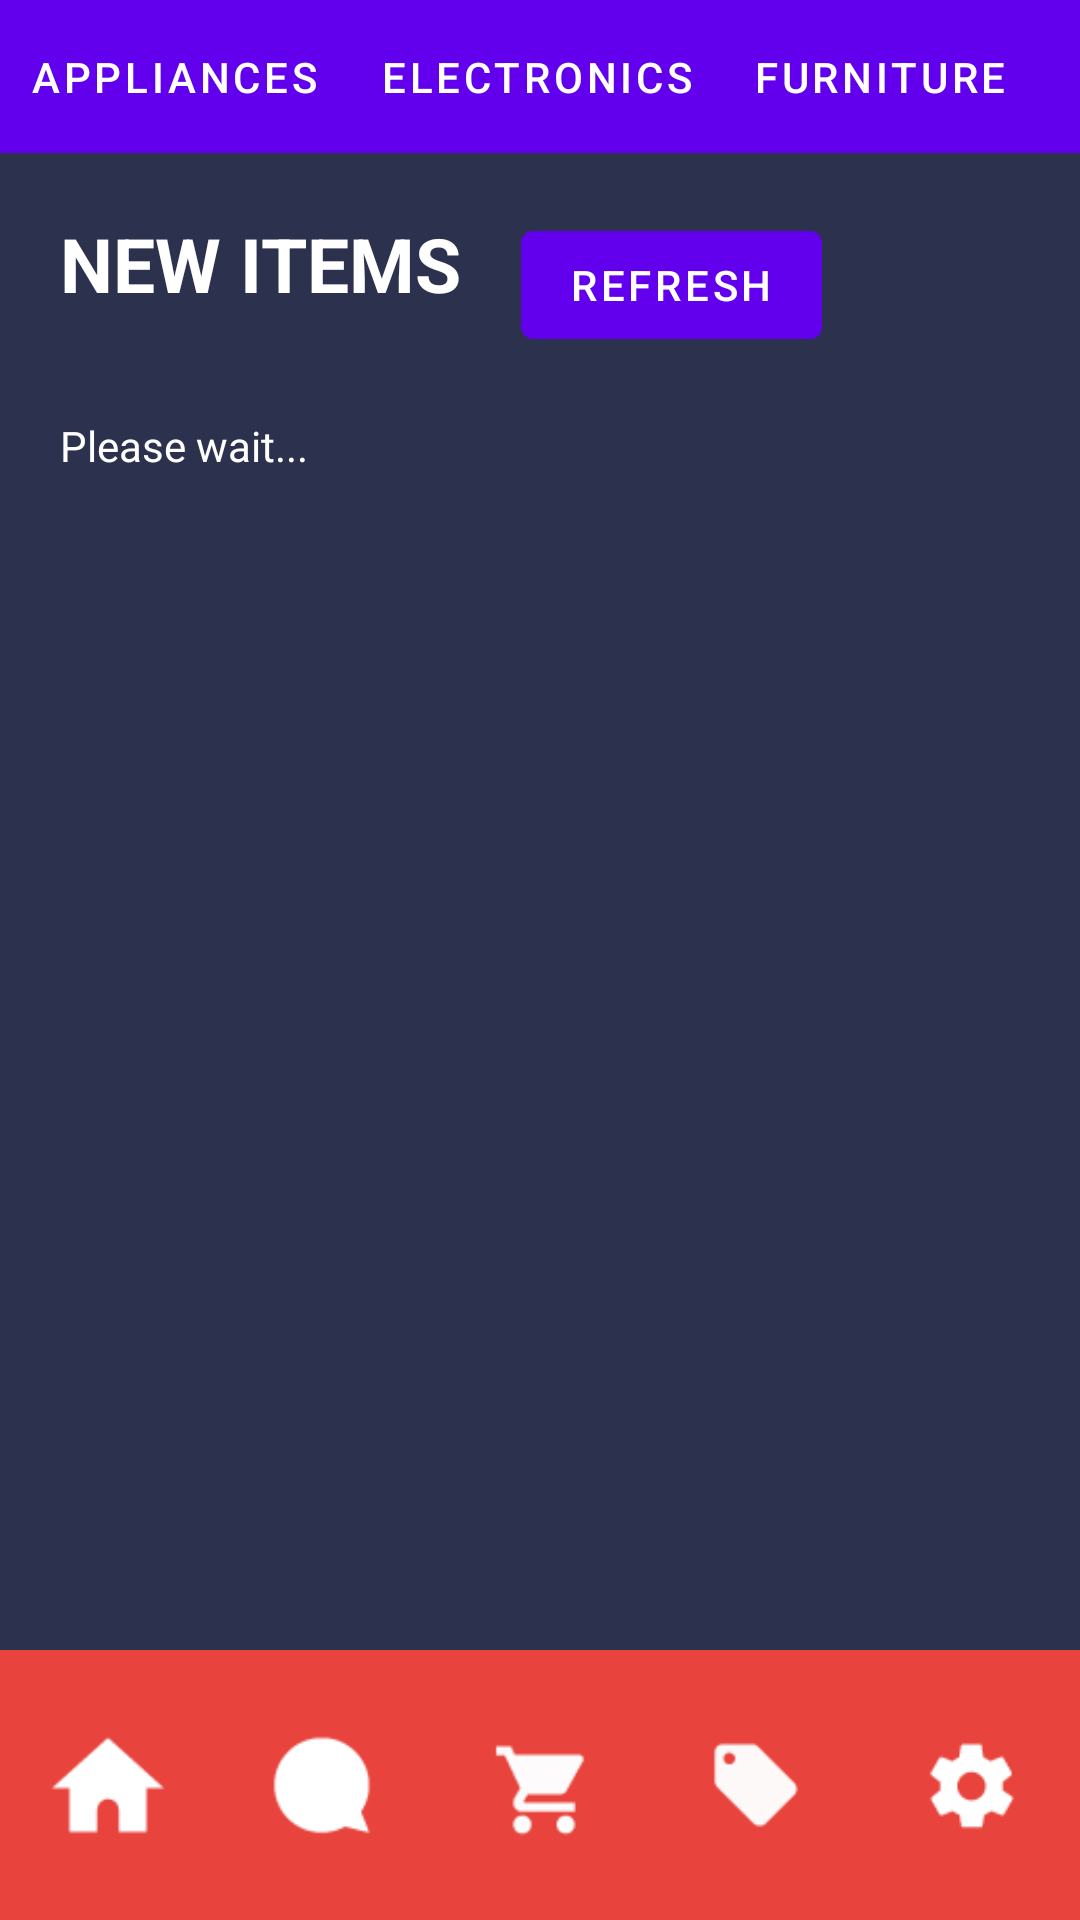

Layout XML and referenced resources for this Android screen:
<!-- AndroidManifest.xml: fallback theme Theme.MaterialComponents.DayNight.NoActionBar -->
<!-- res/layout/content_main.xml -->
<?xml version="1.0" encoding="utf-8"?>
<RelativeLayout xmlns:android="http://schemas.android.com/apk/res/android"
    xmlns:app="http://schemas.android.com/apk/res-auto"
    xmlns:tools="http://schemas.android.com/tools"
    android:layout_width="match_parent"
    android:layout_height="match_parent"
    app:layout_behavior="@string/appbar_scrolling_view_behavior"
    android:background="@color/primary_dark"
    tools:context=".MainActivity"
    tools:showIn="@layout/activity_main"
    android:id="@+id/activity_main_container">

    <HorizontalScrollView
        android:layout_width="wrap_content"
        android:layout_height="wrap_content"
        android:id="@+id/horizontalScrollView2"
        android:scrollbars="none"
        android:layout_marginBottom="20dp">

        <LinearLayout android:id="@+id/LinearLayout02" android:layout_height="wrap_content" android:layout_width="match_parent"
            android:layout_marginBottom="0dp">
            <Button
                android:id="@+id/btn_appliances"
                android:text="Appliances"
                android:layout_width="fill_parent"
                android:layout_weight="2"
                android:layout_height="wrap_content"
                android:background="@color/pink"
                android:textColor="@color/white"
                android:padding="10dp" />
            <Button
                android:id="@+id/btn_electronics"
                android:text="Electronics"
                android:layout_width="fill_parent"
                android:layout_weight="2"
                android:layout_height="wrap_content"
                android:background="@color/pink"
                android:textColor="@color/white"
                android:padding="10dp" />
            <Button
                android:id="@+id/btn_furniture"
                android:text="Furniture"
                android:layout_width="fill_parent"
                android:layout_weight="2"
                android:layout_height="wrap_content"
                android:background="@color/pink"
                android:textColor="@color/white"
                android:padding="10dp" />

            <Button
                android:id="@+id/btn_books"
                android:text="Books"
                android:layout_width="fill_parent"
                android:layout_weight="2"
                android:layout_height="wrap_content"
                android:background="@color/pink"
                android:textColor="@color/white"
                android:layout_alignParentTop="true"
                android:layout_alignParentRight="true"
                android:layout_alignParentEnd="true"
                android:padding="10dp" />

            <Button
                android:id="@+id/btn_services"
                android:text="Services"
                android:layout_width="fill_parent"
                android:layout_weight="2"
                android:layout_height="wrap_content"
                android:background="@color/pink"
                android:textColor="@color/white"
                android:layout_alignParentTop="true"
                android:layout_alignParentRight="true"
                android:layout_alignParentEnd="true"
                android:padding="10dp" />

            <Button
                android:id="@+id/button2"
                android:text="Other"
                android:layout_width="fill_parent"
                android:layout_weight="2"
                android:layout_height="wrap_content"
                android:background="@color/pink"
                android:textColor="@color/white"
                android:layout_alignParentTop="true"
                android:layout_alignParentRight="true"
                android:layout_alignParentEnd="true"
                android:padding="10dp" />
        </LinearLayout>
    </HorizontalScrollView>

    <LinearLayout
        android:orientation="vertical"
        android:layout_width="fill_parent"
        android:layout_height="wrap_content"
        android:layout_below="@+id/horizontalScrollView2"
        android:layout_alignParentLeft="true"
        android:layout_alignParentStart="true">

        <LinearLayout
            android:orientation="horizontal"
            android:layout_width="match_parent"
            android:layout_height="wrap_content">

            <TextView
                android:layout_width="wrap_content"
                android:layout_height="fill_parent"
                android:textAppearance="?android:attr/textAppearanceLarge"
                android:text="NEW ITEMS"
                android:id="@+id/textView"
                android:textColor="#FFFFFF"
                android:layout_marginBottom="15dp"
                android:textSize="25sp"
                android:textStyle="bold"
                android:layout_marginLeft="20dp"
                android:layout_marginRight="20dp" />

            <Button
                android:layout_width="wrap_content"
                android:layout_height="wrap_content"
                android:text="Refresh"
                android:id="@+id/update_feed"
                android:textColor="@color/white"
                android:background="@null" />
        </LinearLayout>

        <HorizontalScrollView
            android:layout_width="match_parent"
            android:layout_height="wrap_content"
            android:layout_gravity="bottom"
            android:layout_alignParentLeft="true"
            android:layout_alignParentStart="true"
            android:layout_marginBottom="30dp"
            android:scrollbars="none"
            android:layout_margin="20dp">

            <LinearLayout
                android:orientation="horizontal"
                android:layout_width="match_parent"
                android:layout_height="wrap_content"
                android:id="@+id/new_items_feed">

                <TextView
                    android:layout_width="wrap_content"
                    android:layout_height="fill_parent"
                    android:text="Please wait..."
                    android:id="@+id/textView2"
                    android:textColor="@color/white" />

            </LinearLayout>
        </HorizontalScrollView>

    </LinearLayout>

    <LinearLayout
        android:orientation="horizontal"
        android:layout_width="match_parent"
        android:layout_height="wrap_content"
        android:weightSum="1"
        android:layout_alignParentBottom="true"
        android:id="@+id/linearLayout2"
        android:paddingTop="20dp"
        android:paddingBottom="20dp"
        android:background="@color/pink">

        <ImageView
            android:layout_width="wrap_content"
            android:layout_height="50dp"
            android:id="@+id/homeBtn"
            android:src="@drawable/home"
            android:layout_weight="0.20" />

        <ImageView
            android:layout_width="wrap_content"
            android:layout_height="match_parent"
            android:id="@+id/chatBtn"
            android:src="@drawable/chat"
            android:layout_weight="0.20" />

        <ImageView
            android:layout_width="wrap_content"
            android:layout_height="match_parent"
            android:id="@+id/cartBtn"
            android:layout_weight="0.20"
            android:adjustViewBounds="true"
            android:src="@drawable/cart"
            android:tint="#fdfbfb" />

        <ImageView
            android:layout_width="wrap_content"
            android:layout_height="match_parent"
            android:id="@+id/sellBtn"
            android:layout_weight="0.20"
            android:src="@drawable/sell"
            android:tint="#fef9f9" />

        <ImageView
            android:layout_width="wrap_content"
            android:layout_height="match_parent"
            android:id="@+id/settingsBtn"
            android:layout_weight="0.20"
            android:longClickable="false"
            android:src="@drawable/settings" />
    </LinearLayout>

</RelativeLayout>
<!-- res/layout/activity_main.xml (included above) -->
<?xml version="1.0" encoding="utf-8"?>
<android.support.v4.widget.DrawerLayout
    xmlns:android="http://schemas.android.com/apk/res/android"
    xmlns:app="http://schemas.android.com/apk/res-auto"
    xmlns:tools="http://schemas.android.com/tools"
    android:id="@+id/drawer_layout"
    android:layout_width="match_parent"
    android:layout_height="match_parent"
    android:fitsSystemWindows="true"
    tools:openDrawer="start"
    tools:context=".MainActivity">


    <android.support.design.widget.CoordinatorLayout
        xmlns:android="http://schemas.android.com/apk/res/android"
        xmlns:app="http://schemas.android.com/apk/res-auto"
        xmlns:tools="http://schemas.android.com/tools"
        android:layout_width="fill_parent"
        android:layout_height="fill_parent"
        android:fitsSystemWindows="true">



        <include layout="@layout/global_app_bar_layout" />

        
        <include layout="@layout/content_main" />



    </android.support.design.widget.CoordinatorLayout>

    
    <include layout="@layout/global_navdrawer" />

</android.support.v4.widget.DrawerLayout>
<!-- resources referenced by this layout -->
<resources>
  <color name="pink">#E8433C</color>
  <color name="primary_dark">#2C314E</color>
  <color name="white">#FFFFFF</color>
  <!-- drawable cart: png bitmap (drawable, 642 bytes) -->
  <!-- drawable chat: png bitmap (drawable, 648 bytes) -->
  <!-- drawable home: png bitmap (drawable, 509 bytes) -->
  <!-- drawable sell: png bitmap (drawable, 497 bytes) -->
  <!-- drawable settings: png bitmap (drawable, 677 bytes) -->
</resources>
